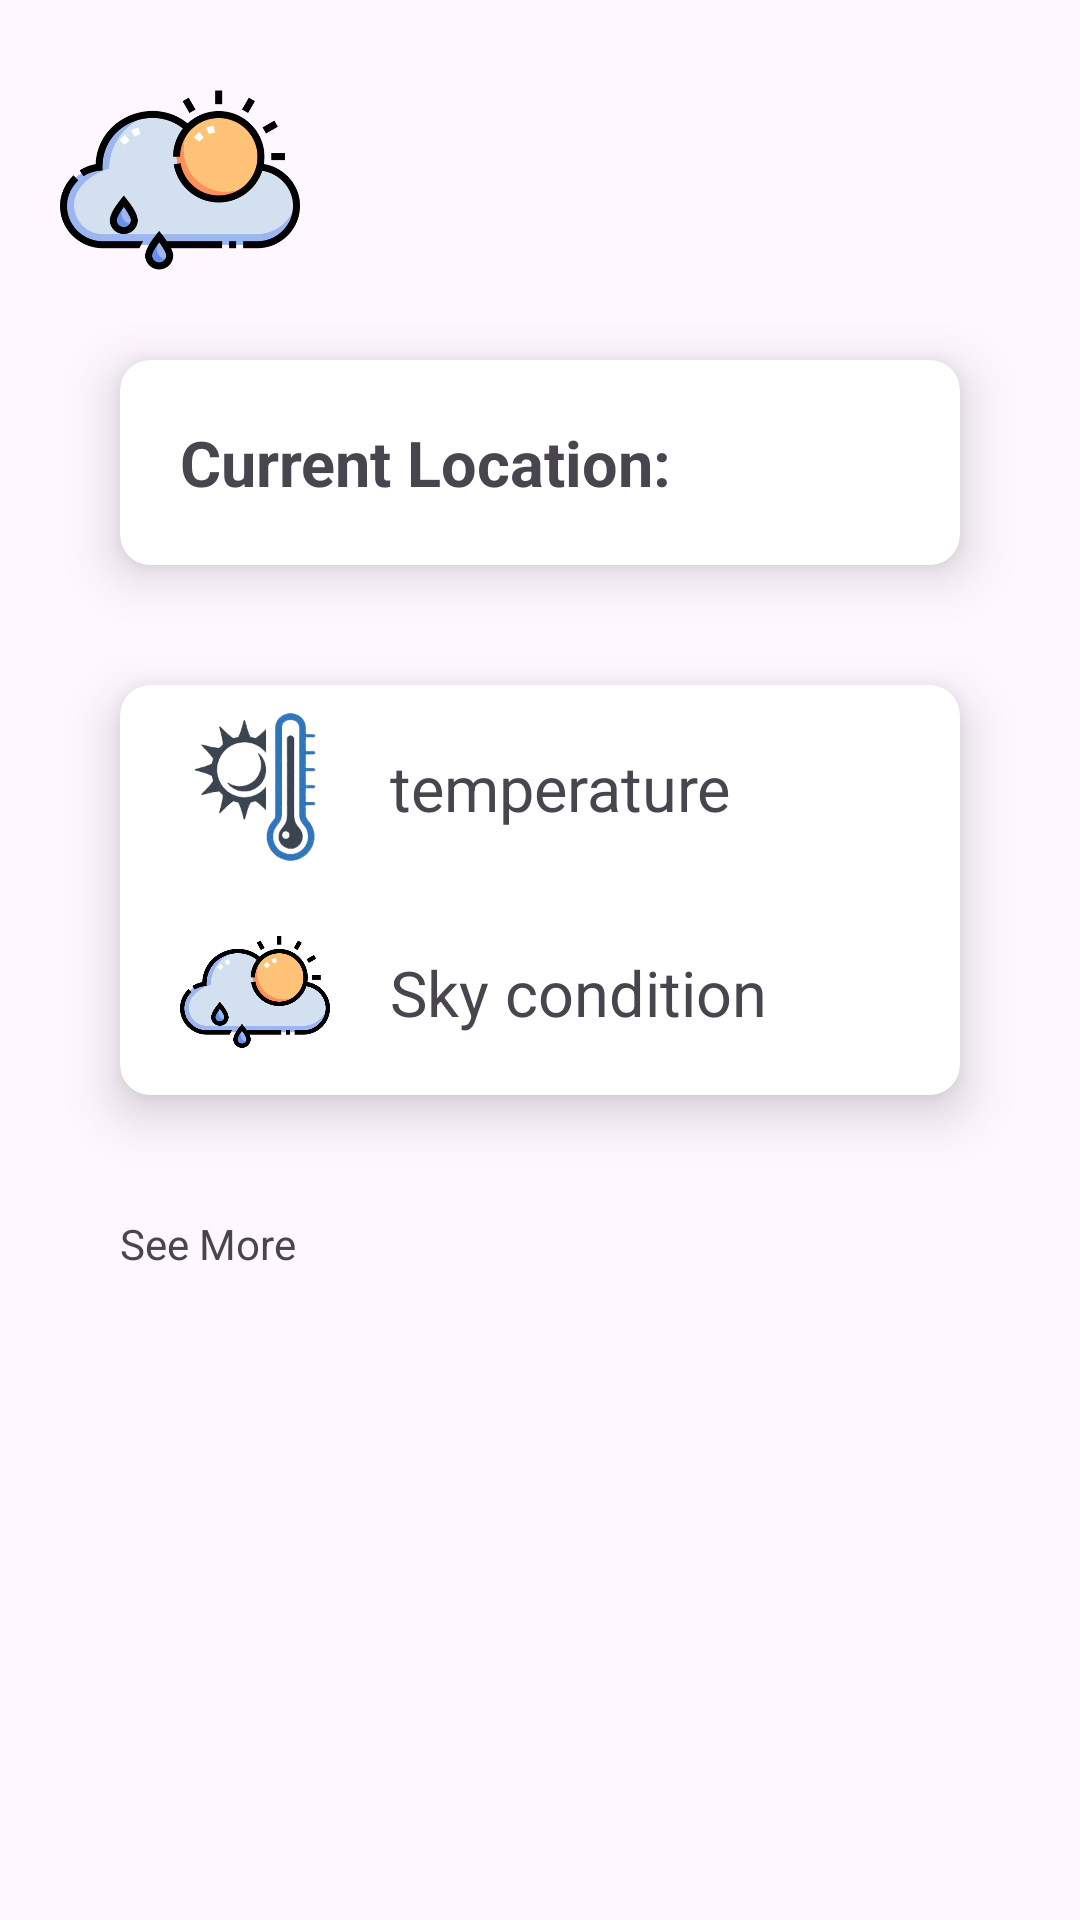

Produce the Android XML layout that renders to this screen, including the resource entries it uses.
<!-- AndroidManifest.xml: application theme Theme.PowerhouseaiTask -->
<!-- res/layout/activity_home_screen.xml -->
<?xml version="1.0" encoding="utf-8"?>
<ScrollView xmlns:android="http://schemas.android.com/apk/res/android"
    xmlns:app="http://schemas.android.com/apk/res-auto"
    xmlns:tools="http://schemas.android.com/tools"
    android:layout_width="match_parent"
    android:layout_height="match_parent"
    tools:context=".HomeScreen">

    <LinearLayout
        android:layout_margin="20dp"
        android:layout_width="match_parent"
        android:layout_height="match_parent"
        android:orientation="vertical">

        <ImageView
            android:layout_width="80dp"
            android:layout_height="80dp"
            android:src="@drawable/splash_logo" />

        <androidx.cardview.widget.CardView
            android:layout_margin="20dp"
            android:layout_marginTop="20dp"
            app:cardElevation="10dp"
            app:cardCornerRadius="10dp"
            android:layout_width="match_parent"
            android:layout_height="wrap_content">

            <TextView
                android:id="@+id/txtCurrentLocation"
                android:textStyle="bold"
                android:textSize="21sp"
                android:layout_margin="20dp"
                android:layout_width="wrap_content"
                android:layout_height="wrap_content"
                android:text="Current Location: " />

        </androidx.cardview.widget.CardView>

        <androidx.cardview.widget.CardView
            android:layout_margin="20dp"
            app:cardElevation="10dp"
            app:cardCornerRadius="10dp"
            android:layout_width="match_parent"
            android:layout_height="wrap_content">

           <LinearLayout
               android:layout_width="match_parent"
               android:layout_height="match_parent"
               android:orientation="vertical">

               <LinearLayout
                   android:layout_width="match_parent"
                   android:layout_height="match_parent"
                   android:orientation="horizontal">

                   <ImageView
                       android:layout_marginStart="20dp"
                       android:layout_gravity="center"
                       android:layout_width="50dp"
                       android:layout_height="50dp"
                       android:src="@drawable/temp" />

                   <TextView
                       android:id="@+id/txtCurrentTemperature"
                       android:layout_margin="20dp"
                       android:textSize="21sp"
                       android:layout_width="wrap_content"
                       android:layout_height="wrap_content"
                       android:text="temperature" />

               </LinearLayout>

               <LinearLayout
                   android:layout_width="match_parent"
                   android:layout_height="match_parent"
                   android:orientation="horizontal">

                   <ImageView
                       android:layout_marginStart="20dp"
                       android:layout_gravity="center"
                       android:layout_width="50dp"
                       android:layout_height="50dp"
                       android:src="@drawable/splash_logo" />

                   <TextView
                       android:id="@+id/txtSkyCondition"
                       android:layout_margin="20dp"
                       android:textSize="21sp"
                       android:layout_width="wrap_content"
                       android:layout_height="wrap_content"
                       android:text="Sky condition" />

               </LinearLayout>

           </LinearLayout>

        </androidx.cardview.widget.CardView>

        <FrameLayout
            android:id="@+id/fLayoutSeeMore"
            android:layout_width="match_parent"
            android:layout_height="match_parent">

            <TextView
                android:layout_margin="20dp"
                android:layout_width="wrap_content"
                android:layout_height="wrap_content"
                android:text="See More"/>

            <ImageView
                android:layout_width="wrap_content"
                android:layout_height="wrap_content"
                android:layout_gravity="center|end"
                android:src="@drawable/expand_more"/>

        </FrameLayout>

        <androidx.recyclerview.widget.RecyclerView
            android:visibility="gone"
            android:id="@+id/cityRecyclerView"
            android:layout_width="match_parent"
            android:layout_height="match_parent"/>

        <View
            android:layout_width="match_parent"
            android:layout_height="10dp"/>

    </LinearLayout>

</ScrollView>
<!-- resources referenced by this layout -->
<resources>
  <!-- drawable splash_logo: png bitmap (drawable, 25967 bytes) -->
  <!-- drawable temp: png bitmap (drawable, 48549 bytes) -->
  <style name="Theme.PowerhouseaiTask" parent="Base.Theme.PowerhouseaiTask" />
  <style name="Base.Theme.PowerhouseaiTask" parent="Theme.Material3.DayNight.NoActionBar">
          
          
      </style>
</resources>
